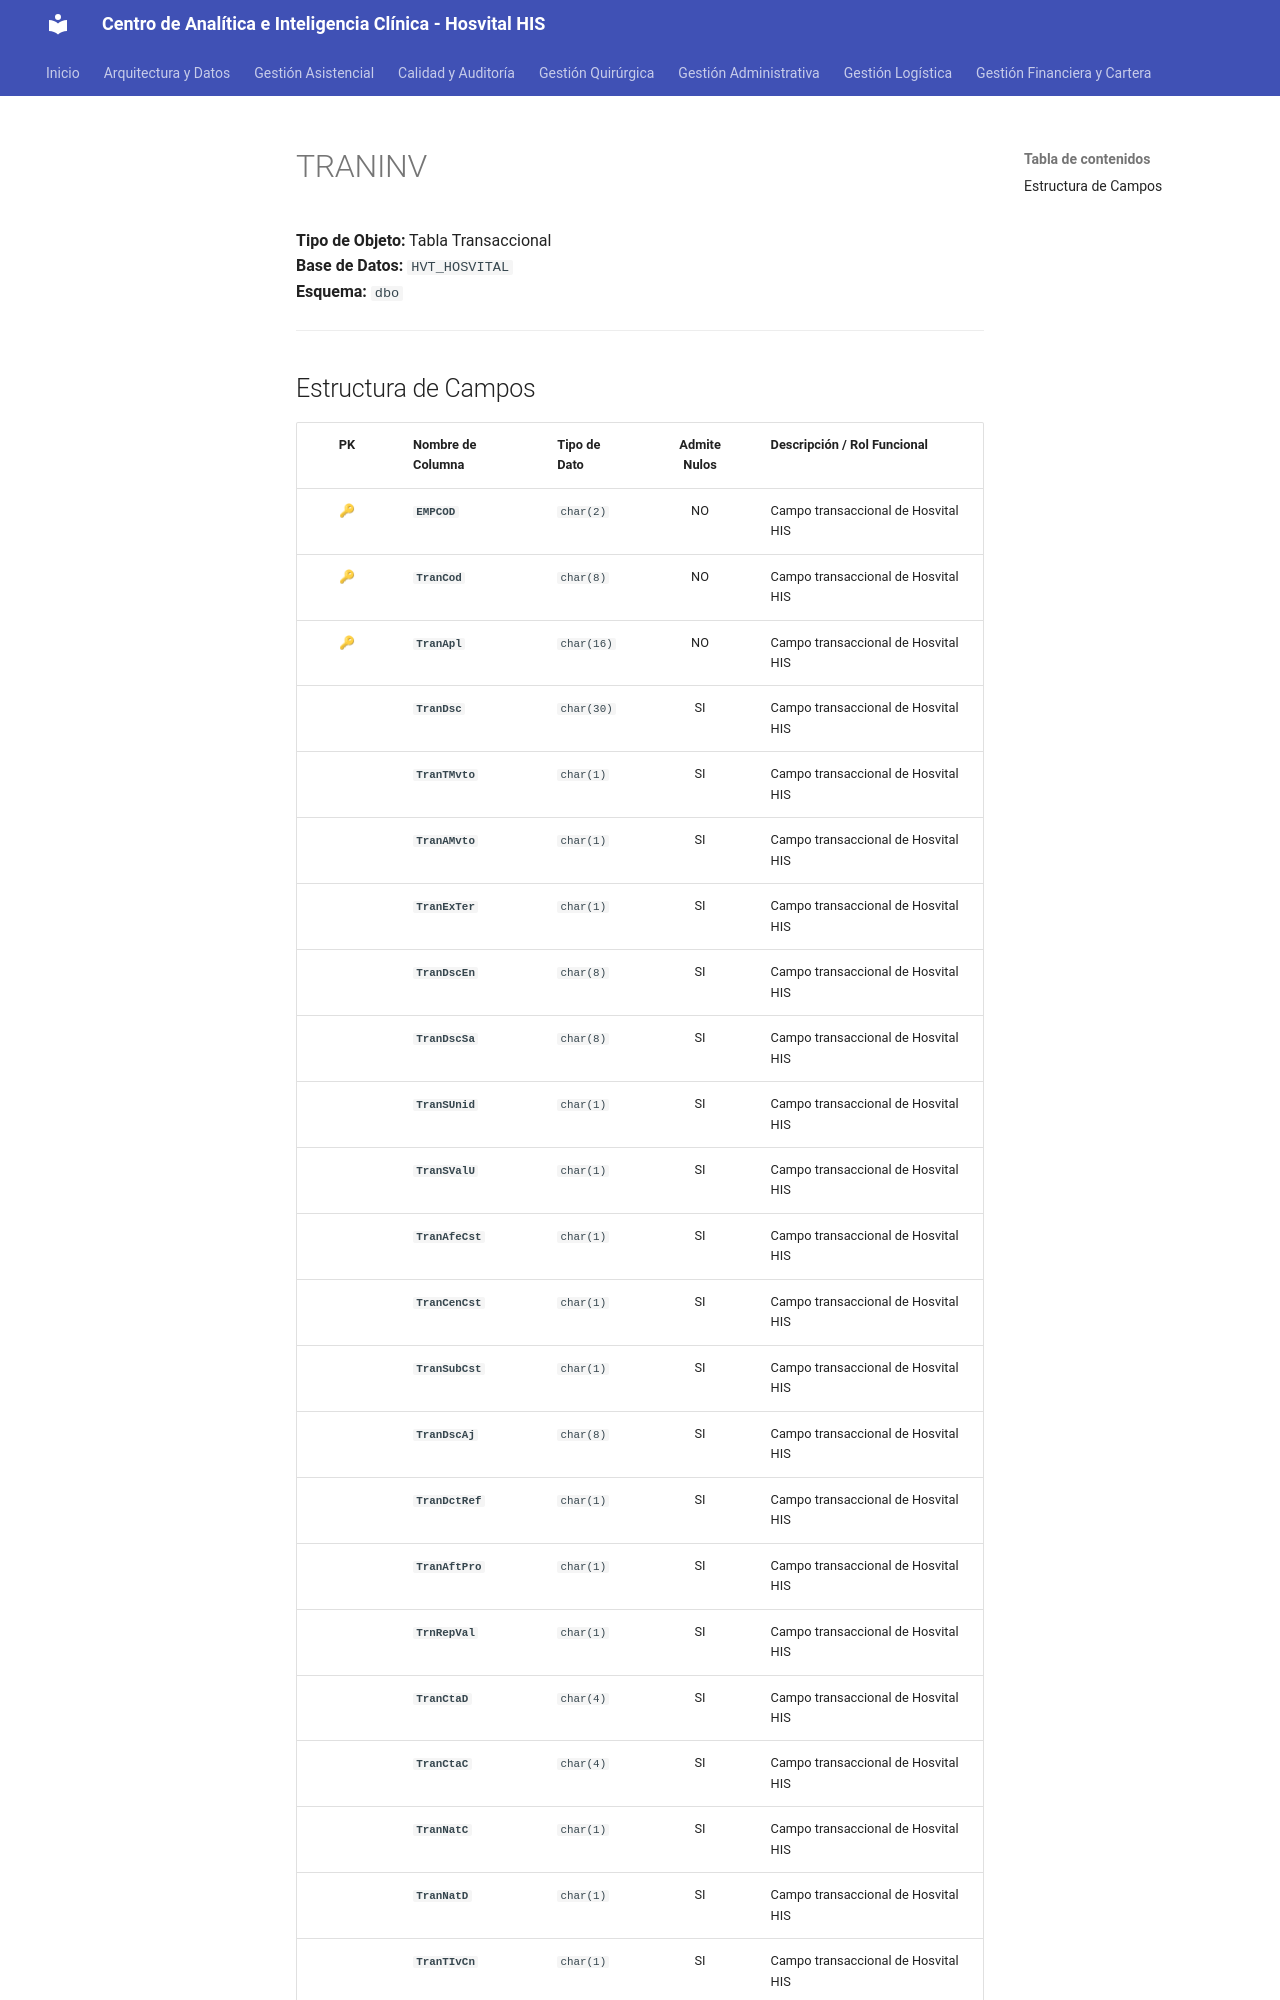

repository: SoporteSaludtech/superset-docs · page: diccionario-general/TRANINV/index.html · generator: mkdocs

# TRANINV

**Tipo de Objeto:** Tabla Transaccional  
**Base de Datos:** `HVT_HOSVITAL`  
**Esquema:** `dbo`

---

## Estructura de Campos

| PK | Nombre de Columna | Tipo de Dato | Admite Nulos | Descripción / Rol Funcional |
| :-: | :--- | :--- | :-: | :--- |
| 🔑 | **`EMPCOD`** | `char(2)` | NO | Campo transaccional de Hosvital HIS |
| 🔑 | **`TranCod`** | `char(8)` | NO | Campo transaccional de Hosvital HIS |
| 🔑 | **`TranApl`** | `char(16)` | NO | Campo transaccional de Hosvital HIS |
|  | **`TranDsc`** | `char(30)` | SI | Campo transaccional de Hosvital HIS |
|  | **`TranTMvto`** | `char(1)` | SI | Campo transaccional de Hosvital HIS |
|  | **`TranAMvto`** | `char(1)` | SI | Campo transaccional de Hosvital HIS |
|  | **`TranExTer`** | `char(1)` | SI | Campo transaccional de Hosvital HIS |
|  | **`TranDscEn`** | `char(8)` | SI | Campo transaccional de Hosvital HIS |
|  | **`TranDscSa`** | `char(8)` | SI | Campo transaccional de Hosvital HIS |
|  | **`TranSUnid`** | `char(1)` | SI | Campo transaccional de Hosvital HIS |
|  | **`TranSValU`** | `char(1)` | SI | Campo transaccional de Hosvital HIS |
|  | **`TranAfeCst`** | `char(1)` | SI | Campo transaccional de Hosvital HIS |
|  | **`TranCenCst`** | `char(1)` | SI | Campo transaccional de Hosvital HIS |
|  | **`TranSubCst`** | `char(1)` | SI | Campo transaccional de Hosvital HIS |
|  | **`TranDscAj`** | `char(8)` | SI | Campo transaccional de Hosvital HIS |
|  | **`TranDctRef`** | `char(1)` | SI | Campo transaccional de Hosvital HIS |
|  | **`TranAftPro`** | `char(1)` | SI | Campo transaccional de Hosvital HIS |
|  | **`TrnRepVal`** | `char(1)` | SI | Campo transaccional de Hosvital HIS |
|  | **`TranCtaD`** | `char(4)` | SI | Campo transaccional de Hosvital HIS |
|  | **`TranCtaC`** | `char(4)` | SI | Campo transaccional de Hosvital HIS |
|  | **`TranNatC`** | `char(1)` | SI | Campo transaccional de Hosvital HIS |
|  | **`TranNatD`** | `char(1)` | SI | Campo transaccional de Hosvital HIS |
|  | **`TranTIvCn`** | `char(1)` | SI | Campo transaccional
